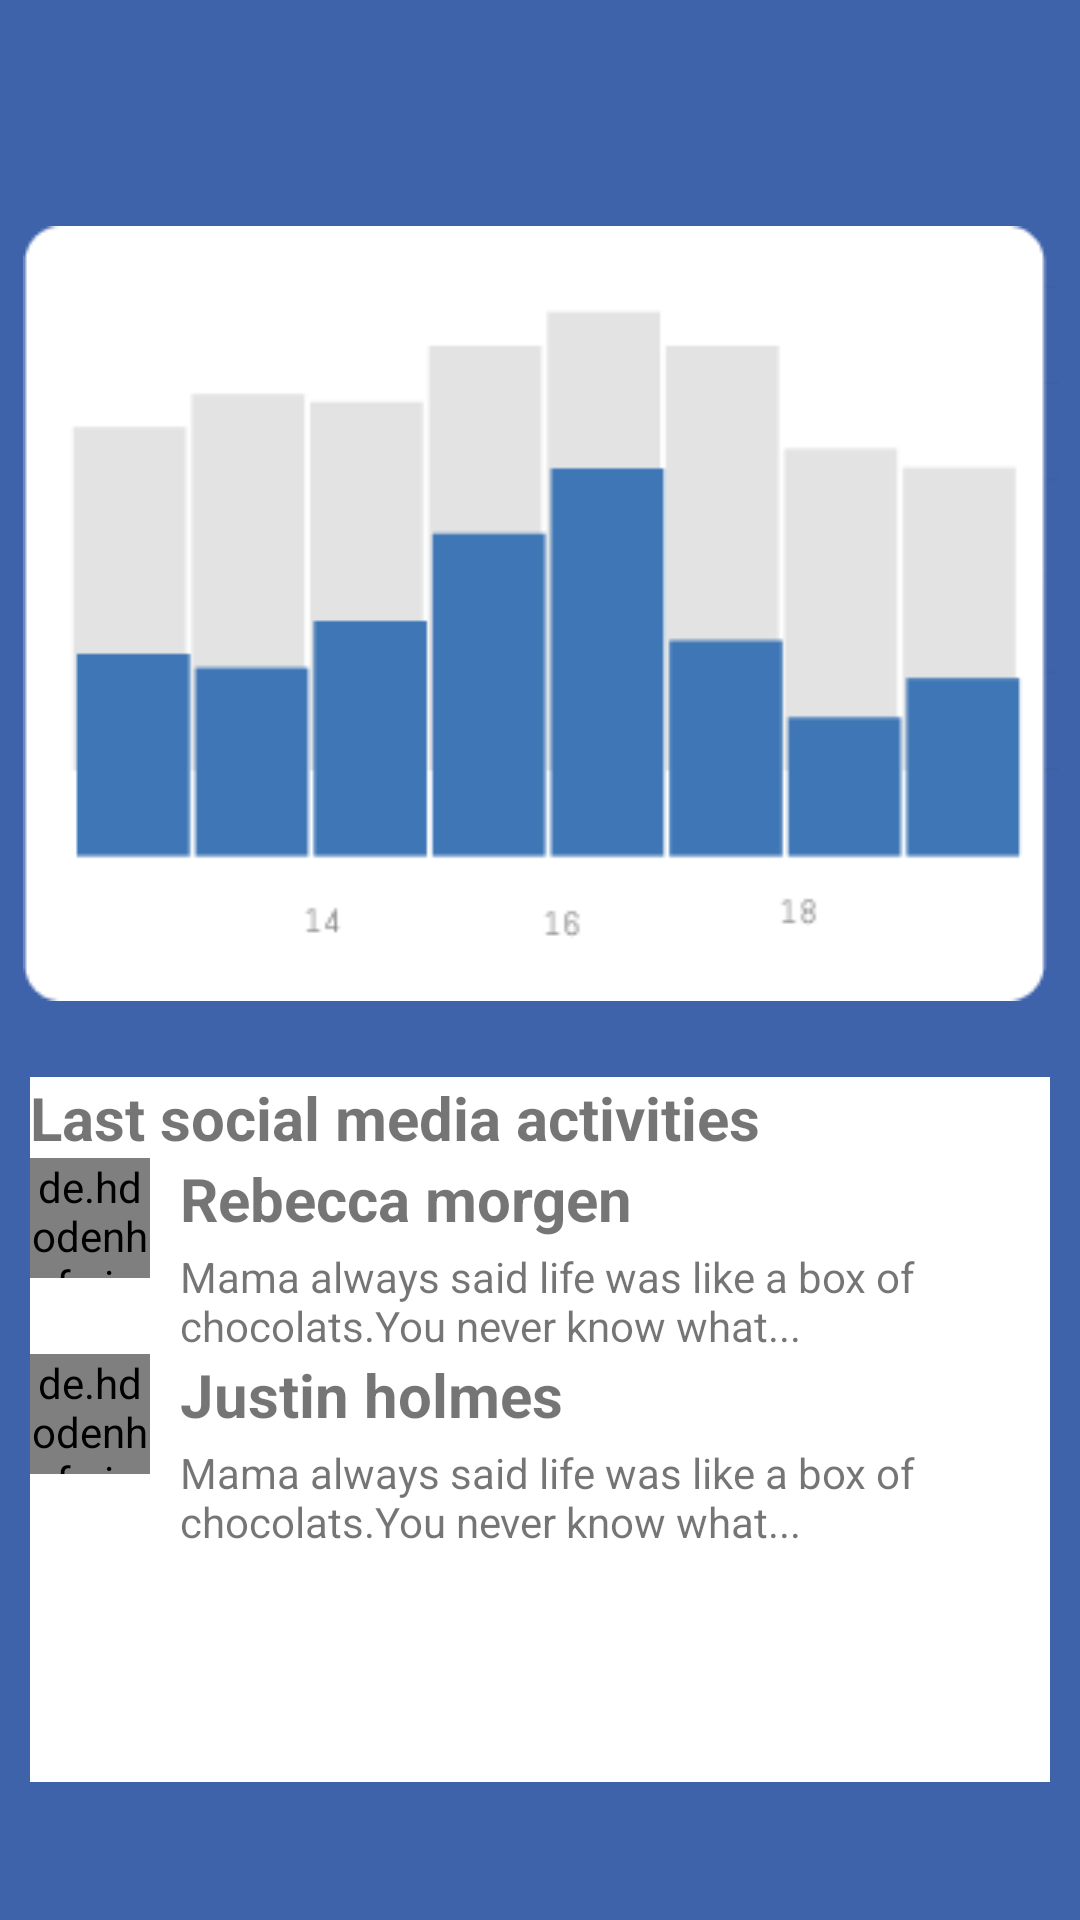

The Android layout XML behind this screen, and the referenced resources:
<!-- AndroidManifest.xml: application theme Theme.SDA0010 -->
<!-- res/layout/child_dashboard2_activity.xml -->
<?xml version="1.0" encoding="utf-8"?>
<androidx.constraintlayout.widget.ConstraintLayout xmlns:android="http://schemas.android.com/apk/res/android"
    xmlns:app="http://schemas.android.com/apk/res-auto"
    android:layout_width="match_parent"
    android:background="@color/principal"
    android:layout_height="match_parent">

    <RelativeLayout
        android:id="@+id/relativeLayout11"
        android:layout_width="345dp"
        android:layout_height="259dp"
        android:layout_marginTop="75dp"
        app:layout_constraintCircleRadius="15dp"
        app:layout_constraintEnd_toEndOf="parent"
        app:layout_constraintStart_toStartOf="parent"
        app:layout_constraintTop_toTopOf="parent">

        <ImageView
            android:layout_width="match_parent"
            android:layout_height="match_parent"
            android:src="@drawable/mentalstate" />
    </RelativeLayout>

    <RelativeLayout
        android:layout_width="340dp"
        android:orientation="vertical"
        android:layout_height="235dp"
        app:layout_constraintEnd_toEndOf="parent"
        app:layout_constraintStart_toStartOf="parent"
        android:layout_marginTop="25dp"
        android:background="@color/white"
        app:layout_constraintCircleRadius="15dp"
        app:layout_constraintTop_toBottomOf="@+id/relativeLayout11">
<TextView
    android:id="@+id/txt"
    android:layout_width="match_parent"
    android:layout_height="wrap_content"
    android:textSize="20sp"
    android:textStyle="bold"
    android:text="Last social media activities"/>

        <RelativeLayout
            android:layout_width="match_parent"
            android:id="@+id/rl1"
            android:layout_height="wrap_content"
            android:layout_below="@id/txt">

            <de.hdodenhof.circleimageview.CircleImageView
                android:layout_width="40dp"
                android:layout_height="40dp"
                android:src="@drawable/avatargirl2" />

            <TextView
                android:layout_width="match_parent"
                android:layout_height="wrap_content"
                android:text="Rebecca morgen"
                android:layout_marginLeft="50dp"
                android:textSize="20sp"
                android:textStyle="bold" />

            <TextView
                android:layout_width="match_parent"
                android:layout_height="wrap_content"
                android:layout_marginLeft="50dp"
                android:layout_marginTop="30dp"
                android:text="@string/txcomment" />
        </RelativeLayout>
        <RelativeLayout

            android:layout_width="match_parent"
            android:layout_height="wrap_content"
            android:layout_below="@id/rl1">

            <de.hdodenhof.circleimageview.CircleImageView
                android:layout_width="40dp"
                android:layout_height="40dp"
                android:src="@drawable/avatargirl2" />

            <TextView
                android:layout_width="match_parent"
                android:layout_height="wrap_content"
                android:layout_marginLeft="50dp"
                android:text="Justin holmes"
                android:textSize="20sp"
                android:textStyle="bold" />

            <TextView
                android:layout_width="match_parent"
                android:layout_height="wrap_content"
                android:layout_marginLeft="50dp"
                android:layout_marginTop="30dp"
                android:text="@string/txcomment" />
        </RelativeLayout>
    </RelativeLayout>
</androidx.constraintlayout.widget.ConstraintLayout>
<!-- resources referenced by this layout -->
<resources>
  <color name="principal">#3F63AB</color>
  <color name="white">#FFFFFFFF</color>
  <!-- drawable avatargirl2: png bitmap (drawable, 3747 bytes) -->
  <!-- drawable mentalstate: png bitmap (drawable, 2712 bytes) -->
  <string name="txcomment">Mama always said life was like a box of chocolats.You never know what... </string>
  <style name="Theme.SDA0010" parent="Theme.MaterialComponents.DayNight.DarkActionBar">
          
          <item name="colorPrimary">@color/purple_500</item>
          <item name="colorPrimaryVariant">@color/purple_700</item>
          <item name="colorOnPrimary">@color/white</item>
          
          <item name="colorSecondary">@color/teal_200</item>
          <item name="colorSecondaryVariant">@color/teal_700</item>
          <item name="colorOnSecondary">@color/black</item>
          
          <item name="android:statusBarColor" tools:targetApi="l">?attr/colorPrimaryVariant</item>
          
      </style>
  <color name="purple_500">#FF6200EE</color>
  <color name="purple_700">#FF3700B3</color>
  <color name="teal_200">#FF03DAC5</color>
  <color name="teal_700">#FF018786</color>
  <color name="black">#FF000000</color>
</resources>
